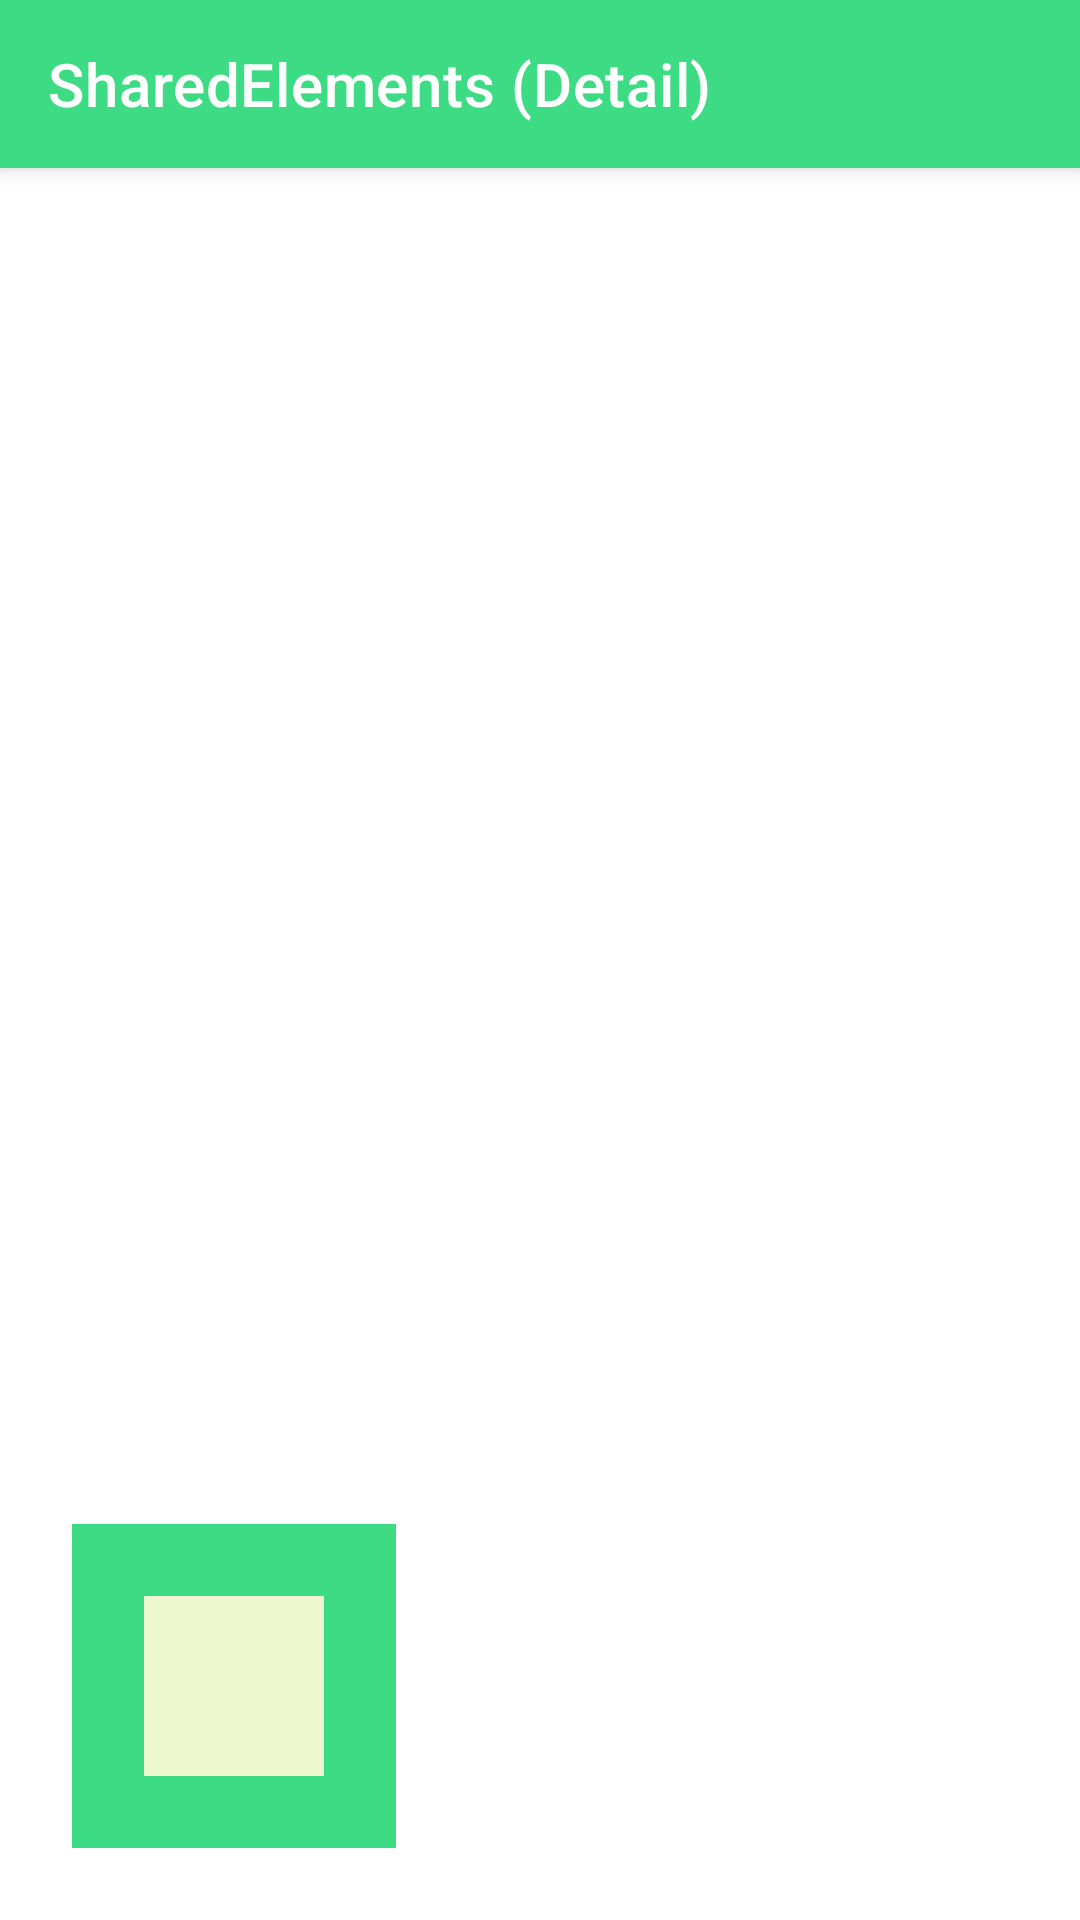

The Android layout XML behind this screen, and the referenced resources:
<!-- AndroidManifest.xml: application theme AppTheme -->
<!-- res/layout/fragment_shared_elements_detail.xml -->
<?xml version="1.0" encoding="utf-8"?>
<androidx.coordinatorlayout.widget.CoordinatorLayout xmlns:android="http://schemas.android.com/apk/res/android"
    xmlns:app="http://schemas.android.com/apk/res-auto"
    android:layout_width="match_parent"
    android:layout_height="match_parent">

    <com.google.android.material.appbar.AppBarLayout
        android:id="@+id/appBar"
        android:layout_width="match_parent"
        android:layout_height="wrap_content"
        android:theme="@style/ThemeOverlay.AppCompat.Dark.ActionBar">

        <androidx.appcompat.widget.Toolbar
            android:id="@+id/toolbar"
            android:layout_width="match_parent"
            android:layout_height="?attr/actionBarSize"
            android:background="?attr/colorPrimary"
            app:title="@string/title_shared_elements_detail" />

    </com.google.android.material.appbar.AppBarLayout>

    <androidx.constraintlayout.widget.ConstraintLayout
        android:id="@+id/container"
        android:layout_width="match_parent"
        android:layout_height="match_parent"
        app:layout_behavior="@string/appbar_scrolling_view_behavior">

        <FrameLayout
            android:layout_width="wrap_content"
            android:layout_height="wrap_content"
            android:layout_margin="24dp"
            android:background="@color/android1"
            android:padding="24dp"
            app:layout_constraintBottom_toBottomOf="parent"
            app:layout_constraintStart_toStartOf="parent">

            <View
                android:id="@+id/innerBackground"
                android:layout_width="60dp"
                android:layout_height="60dp"
                android:background="@color/android5"
                app:layout_constraintBottom_toBottomOf="parent"
                app:layout_constraintStart_toStartOf="parent" />
        </FrameLayout>

        <ImageView
            android:id="@+id/profileButton"
            android:layout_width="96dp"
            android:layout_height="96dp"
            android:src="@drawable/user_icon"
            android:transitionName="@string/transition_name_profile"
            app:layout_constraintBottom_toBottomOf="parent"
            app:layout_constraintEnd_toEndOf="parent"
            app:layout_constraintStart_toStartOf="parent"
            app:layout_constraintTop_toTopOf="parent" />

    </androidx.constraintlayout.widget.ConstraintLayout>

</androidx.coordinatorlayout.widget.CoordinatorLayout>
<!-- resources referenced by this layout -->
<resources>
  <color name="android1">#3DDC84</color>
  <color name="android5">#EFF7CF</color>
  <string name="title_shared_elements_detail">SharedElements (Detail)</string>
  <string name="transition_name_profile" translatable="false">profile</string>
  <style name="AppTheme" parent="Theme.MaterialComponents.Light.NoActionBar">
          <item name="colorPrimary">@color/android1</item>
          <item name="colorPrimaryDark">@color/android1</item>
          <item name="colorSecondary">@color/android1</item>
          <item name="colorAccent">@color/android1</item>
      </style>
</resources>
